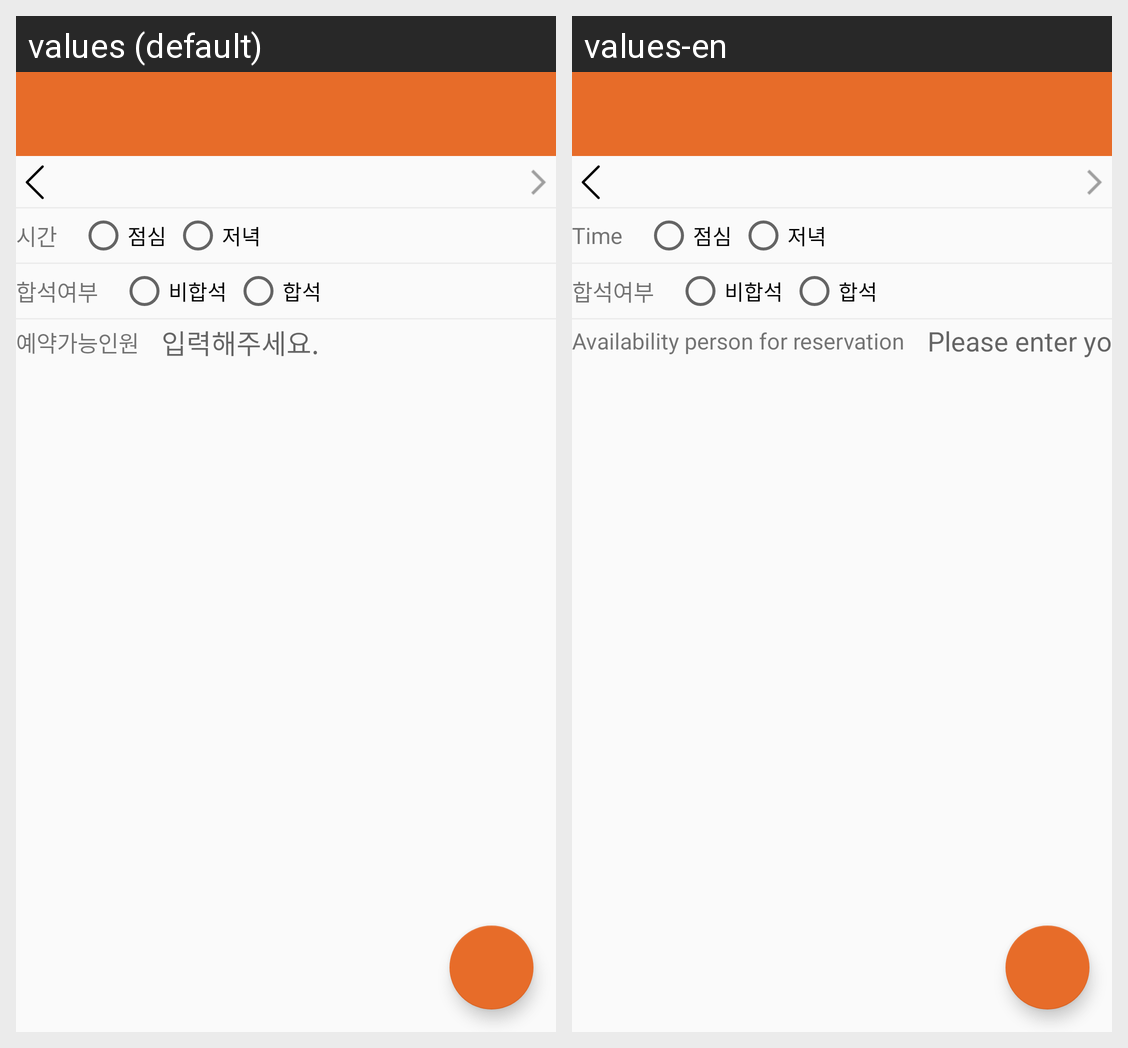

Strings drawn on this Android screen and how each of the app's shown locales translates them:
Android screen res/layout/activity_schedule_edit.xml rendered under 2 locales, left to right: values (default), values-en. Device: Nexus 5 (rendered at 1080×1920; each locale shown at half size, 540×960, under a caption strip naming it); theme AppTheme.
Strings drawn on this screen, with the default value and each locale's value (text and hints the layout hard-codes, and strings that could not be matched under every locale, appear in the picture but are not listed):

reserve_time
  values: 시간
  values-en: Time

radio_launch
  values: 점심
  values-en: 점심  [not translated; the default value is used]

radio_dinner
  values: 저녁
  values-en: 저녁  [not translated; the default value is used]

schedule_sharing
  values: 합석여부
  values-en: 합석여부  [not translated; the default value is used]

ck_home_sharing_no
  values: 비합석
  values-en: 비합석  [not translated; the default value is used]

ck_home_sharing_ok
  values: 합석
  values-en: 합석  [not translated; the default value is used]

ck_home_reservecount
  values: 예약가능인원
  values-en: Availability person for reservation

menu_add_hint
  values: 입력해주세요.
  values-en: Please enter your details.
